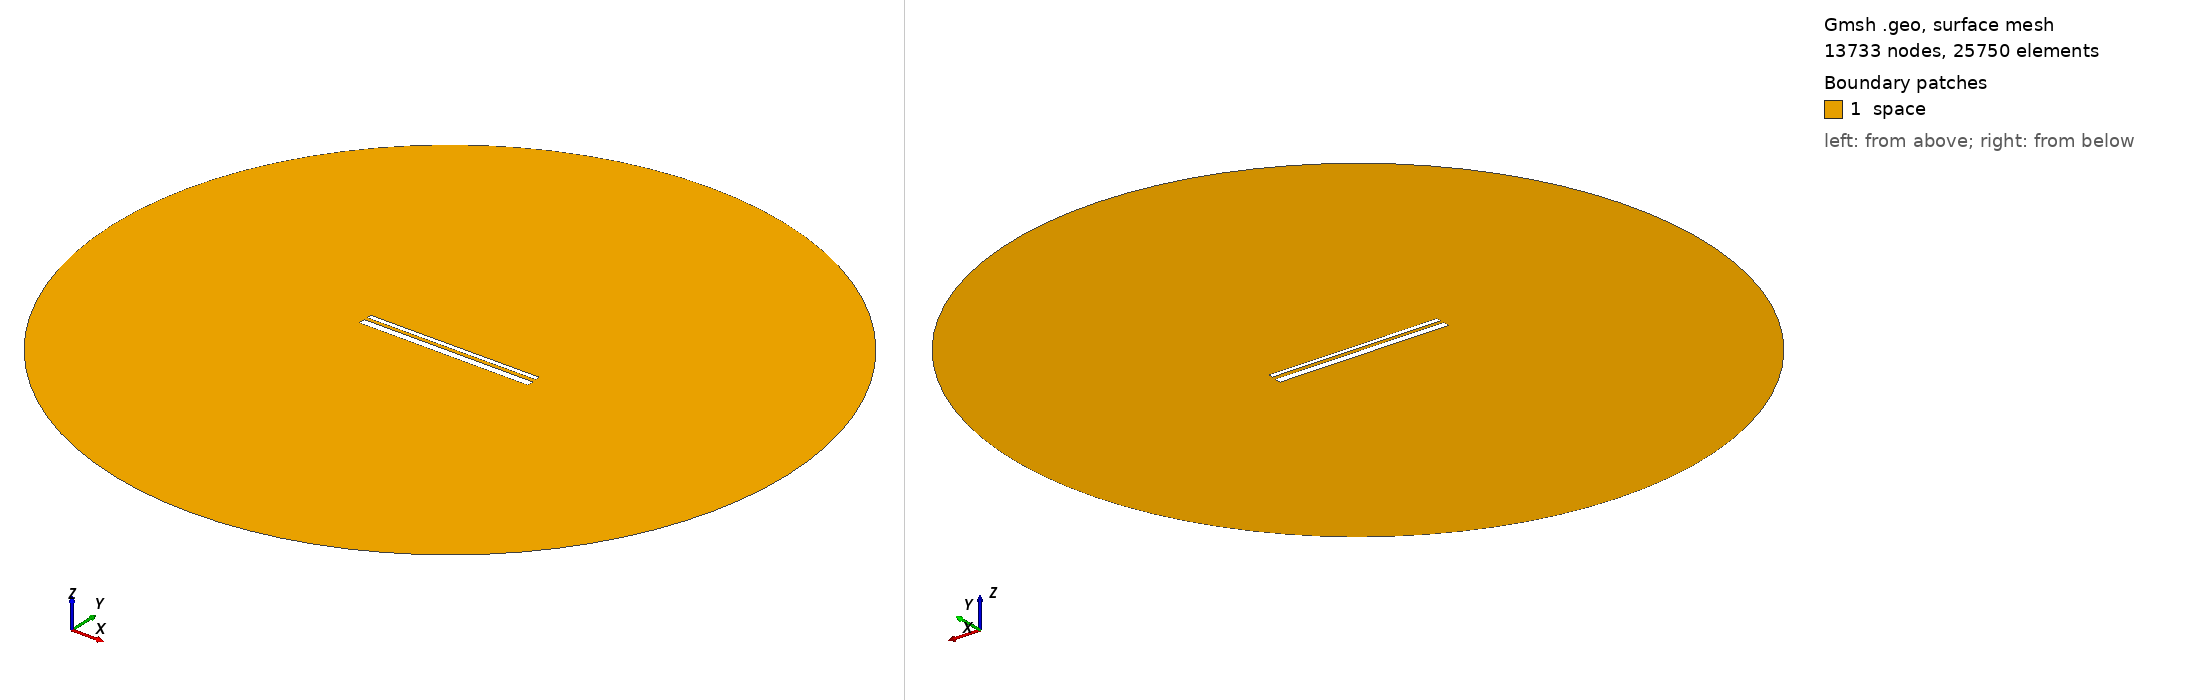

Gmsh geometry script, surface-meshed: 13733 nodes, 25750 surface elements. Boundary patches (legend numbers): 1 space. Left view from above one corner, right view from below the opposite corner. Legend entries are the model's physical surfaces. The drawing asked Gmsh for element sizes between 1% and 20% of the model's largest extent; the script's own settings can give other sizes.

=== 13063.geo (drawn) ===
//---------------------------------------
// Geometry kernel
//---------------------------------------

SetFactory("OpenCASCADE");



//---------------------------------------
// Parameters of the geometry
//---------------------------------------

// Overetch of the upper plate
overetch = 0.5;

// Distance between the plates
distance = 1.5;

// Discretization over the x axis (for the deformation)
nx = 50; 

// Length of the plate
L = 100 - overetch; 

// Number of modes
n = 4; 

// 1st mode coefficient
coeff(1) = 0.15;
beta(1) = 0.596864 * 3.1415926535 / L;

// 2nd mode coefficient
coeff(2) = 0.0;
beta(2) = 1.49418 * 3.1415926535 / L;

// 3rd mode coefficient
coeff(3) = 0.0;
beta(3) = 2.50025 * 3.1415926535 / L;

// 4th mode coefficient
coeff(4) = 0.0;
beta(4) = 3.49999 * 3.1415926535 / L;



//---------------------------------------
// Upper plate (deformed rectangle)
//---------------------------------------

// Coordiantes of the upper plate
xmin = -50;
xmax = 50 - overetch;

// Height of the upper plate
yheight = 4 - 2 * overetch;

// Indexes of the points
UpperID[] = {};
LowerID[] = {};
LeftID[] = {};
RightID[] = {};

// Point index
p = 1;

// Horizontal edges
For i In {1:nx}
    x = xmin + (i-1)*(xmax - xmin)/(nx-1);

    y_bottom = distance / 2 + overetch;
    For j In {1:n}
        C = (Cosh(beta(j)*L) + Cos(beta(j)*L)) / (Sinh(beta(j)*L) + Sin(beta(j)*L));
        y_bottom  = y_bottom + coeff(j) * (Cosh(beta(j)*(x+50)) - Cos(beta(j)*(x+50)) - C * (Sinh(beta(j)*(x+50)) - Sin(beta(j)*(x+50))));
    EndFor

    y_top = y_bottom + yheight;

    Point(p) = {x, y_top, 0, 1.0};
    UpperID[i] = p;
    p = p + 1;

    Point(p) = {x, y_bottom, 0, 1.0};
    LowerID[i] = p;
    p = p + 1;
EndFor

// Create point lists
UpperPts[] = {}; LowerPts[] = {};
For i In {1:nx}
  UpperPts[] += {UpperID[i]};
  LowerPts[] += {LowerID[i]};
EndFor

// Build splines
Spline(1) = {UpperPts[]};
Spline(2) = {LowerPts[]};
Line(3) = {LowerPts[nx-1], UpperPts[nx-1]};
Line(4) = {LowerPts[0], UpperPts[0]};

// Build the plane surface
Curve Loop(1) = {2, 3, -1, -4};
Plane Surface(1) = {1};



//---------------------------------------
// Lower plate (rectangle)
//---------------------------------------

// Vertices
Point(1001) = {-50, -1, 0, 1.0};
Point(1002) = { 50, -1, 0, 1.0};
Point(1003) = { 50,  -5, 0, 1.0};
Point(1004) = {-50,  -5, 0, 1.0};

// Edges
Line(5) = {1001, 1002};
Line(6) = {1002, 1003};
Line(7) = {1003, 1004};
Line(8) = {1004, 1001};

// Plane surface
Line Loop(2) = {5, 6, 7, 8};
Plane Surface(2) = {2}; 



//---------------------------------------
// Outer (fictious) boundary
//---------------------------------------

// Points
Point(1005) = {0, 0, 0};       // Center
Point(1006) = {200, 0, 0};     // Start point
Point(1007) = {0, 200, 0};     // 90 degrees
Point(1008) = {-200, 0, 0};    // 180 degrees
Point(1009) = {0, -200, 0};    // 270 degrees

// Circle arcs (each needs start, center, end)
Circle(9) = {1006, 1005, 1007};
Circle(10) = {1007, 1005, 1008};
Circle(11) = {1008, 1005, 1009};
Circle(12) = {1009, 1005, 1006};

// Plane surface for the entire domain
Curve Loop(3) = {9, 10, 11, 12};
Surface(3) = {3};

// Subtract the plates from the whole domain to obtain the actual domain where we want to solve the equations
BooleanDifference{ Surface{3}; Delete; }{ Surface{1}; Surface{2}; Delete; }




//---------------------------------------
// Transfinite Lines/Curves
//---------------------------------------

// Set the number of points on the boundaries
r = 7;

// Plates
Transfinite Curve {1, 2} = 50*r Using Progression 1;
Transfinite Curve {3, 4} = 2*r Using Progression 1;
Transfinite Line {5, 7} = 50*r Using Progression 1;
Transfinite Line {6, 8} = 2*r Using Progression 1;

// Outer boundary
Transfinite Line {9, 10, 11, 12} = 20 Using Progression 1;



//---------------------------------------
// Physical groups
//---------------------------------------                

// Physical curves (boundaries)
Physical Line("force_segment", 10) = {2};
Physical Line("upper_plate", 11) = {1, 3, 4};
Physical Line("lower_plate", 12) = {5, 6, 7, 8};
Physical Line("boundary", 20) = {9, 10, 11, 12};

// Physical Surfaces
Physical Surface("space", 30) = {3};



//---------------------------------------
// 6. Generate the Mesh
//---------------------------------------

// 2D mesh generation
Mesh 2;
